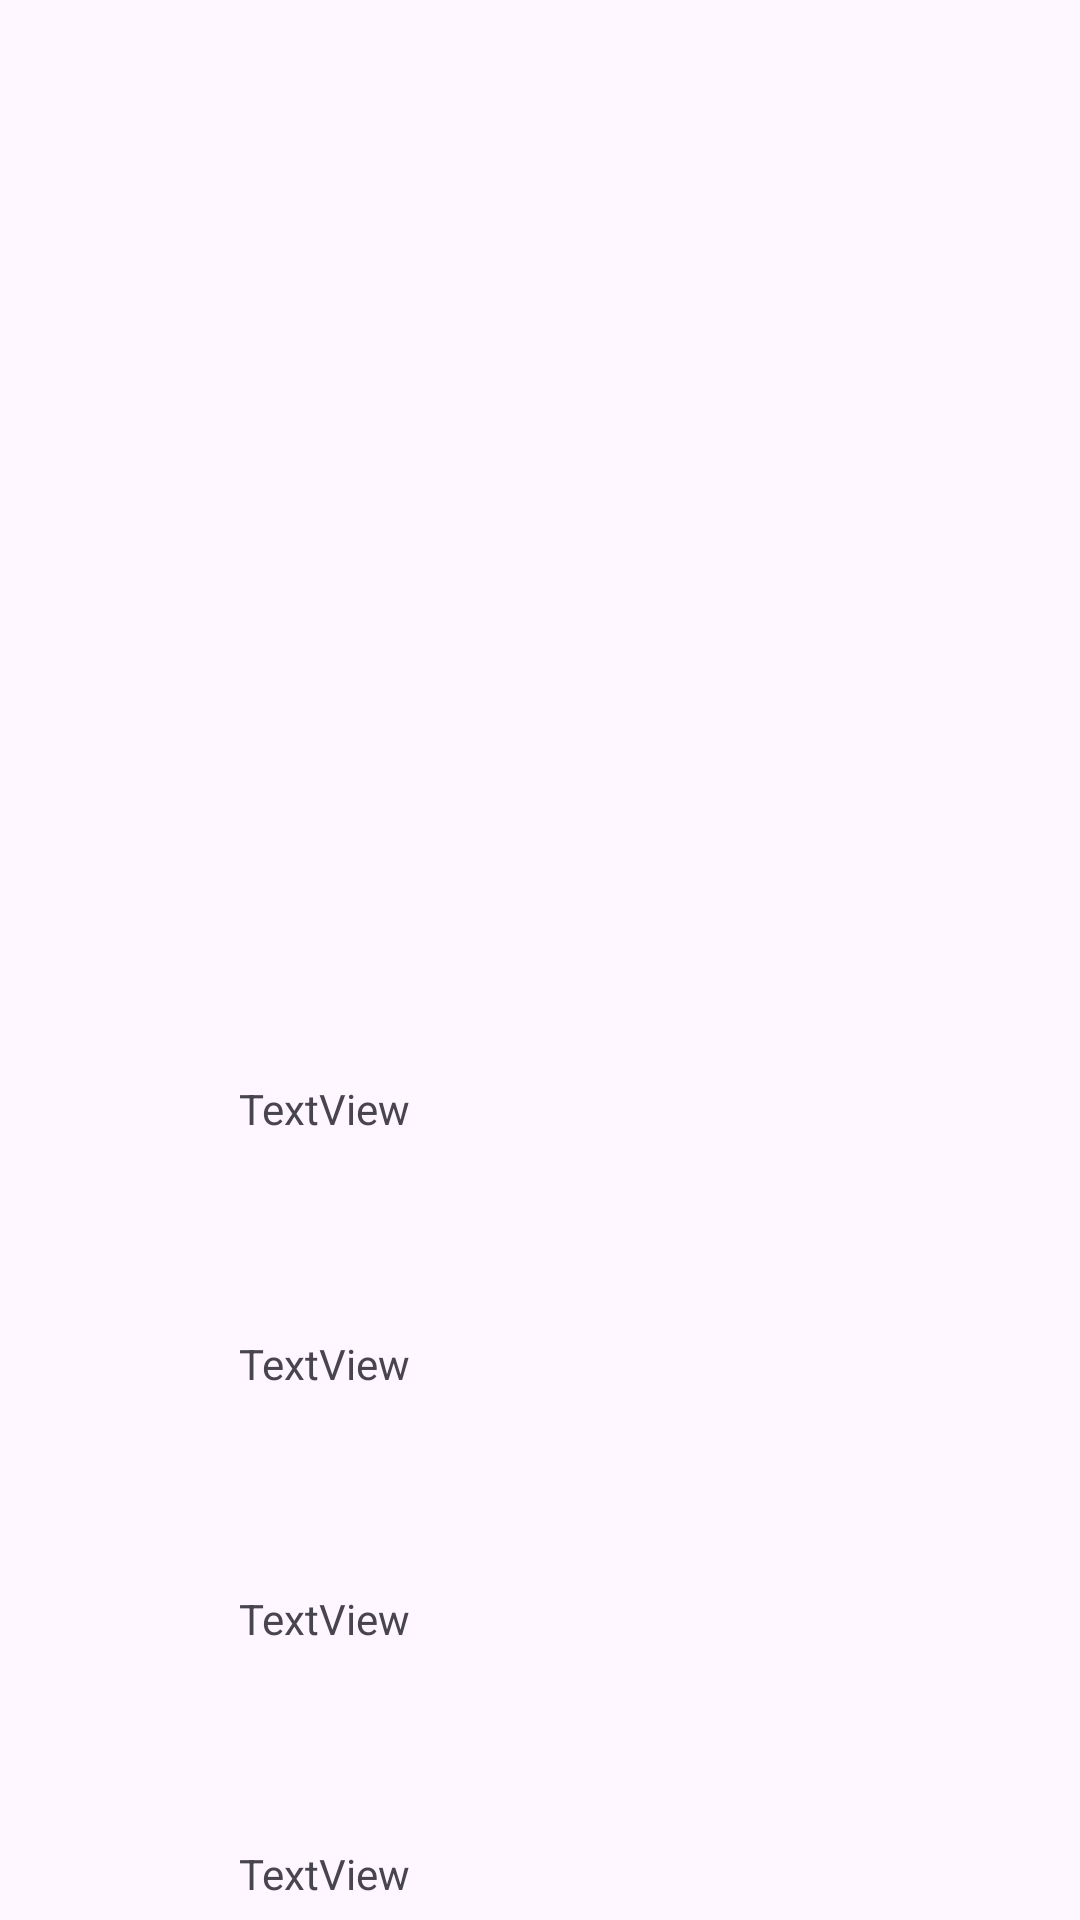

Here is an Android app screen rendered from its layout file. Give the layout XML and the strings, colors and styles it references.
<!-- AndroidManifest.xml: application theme Theme.SHIFTtest -->
<!-- res/layout/activity_user.xml -->
<?xml version="1.0" encoding="utf-8"?>
<androidx.constraintlayout.widget.ConstraintLayout xmlns:android="http://schemas.android.com/apk/res/android"
    xmlns:app="http://schemas.android.com/apk/res-auto"
    xmlns:tools="http://schemas.android.com/tools"
    android:layout_width="match_parent"
    android:layout_height="match_parent">

    <TextView
        android:id="@+id/email"
        android:layout_width="200dp"
        android:layout_height="50dp"
        android:layout_marginStart="176dp"
        android:layout_marginTop="35dp"
        android:layout_marginEnd="177dp"
        android:text="TextView"
        app:layout_constraintEnd_toEndOf="parent"
        app:layout_constraintStart_toStartOf="parent"
        app:layout_constraintTop_toBottomOf="@+id/name" />

    <ImageView
        android:id="@+id/picture"
        android:layout_width="407dp"
        android:layout_height="320dp"
        app:layout_constraintEnd_toEndOf="parent"
        app:layout_constraintStart_toStartOf="parent"
        app:layout_constraintTop_toTopOf="parent"
        tools:srcCompat="@tools:sample/avatars" />

    <TextView
        android:id="@+id/locate"
        android:layout_width="200dp"
        android:layout_height="50dp"
        android:layout_marginStart="105dp"
        android:layout_marginTop="35dp"
        android:layout_marginEnd="106dp"
        android:text="TextView"
        app:layout_constraintEnd_toEndOf="parent"
        app:layout_constraintStart_toStartOf="parent"
        app:layout_constraintTop_toBottomOf="@+id/number" />

    <TextView
        android:id="@+id/name"
        android:layout_width="200dp"
        android:layout_height="50dp"
        android:layout_marginStart="176dp"
        android:layout_marginTop="40dp"
        android:layout_marginEnd="177dp"
        android:text="TextView"
        app:layout_constraintEnd_toEndOf="parent"
        app:layout_constraintStart_toStartOf="parent"
        app:layout_constraintTop_toBottomOf="@+id/picture" />

    <TextView
        android:id="@+id/number"
        android:layout_width="200dp"
        android:layout_height="50dp"
        android:layout_marginStart="105dp"
        android:layout_marginTop="35dp"
        android:layout_marginEnd="106dp"
        android:text="TextView"
        app:layout_constraintEnd_toEndOf="parent"
        app:layout_constraintStart_toStartOf="parent"
        app:layout_constraintTop_toBottomOf="@+id/email" />
</androidx.constraintlayout.widget.ConstraintLayout>
<!-- resources referenced by this layout -->
<resources>
  <style name="Theme.SHIFTtest" parent="Base.Theme.SHIFTtest" />
  <style name="Base.Theme.SHIFTtest" parent="Theme.Material3.DayNight.NoActionBar">
          
          
      </style>
</resources>
